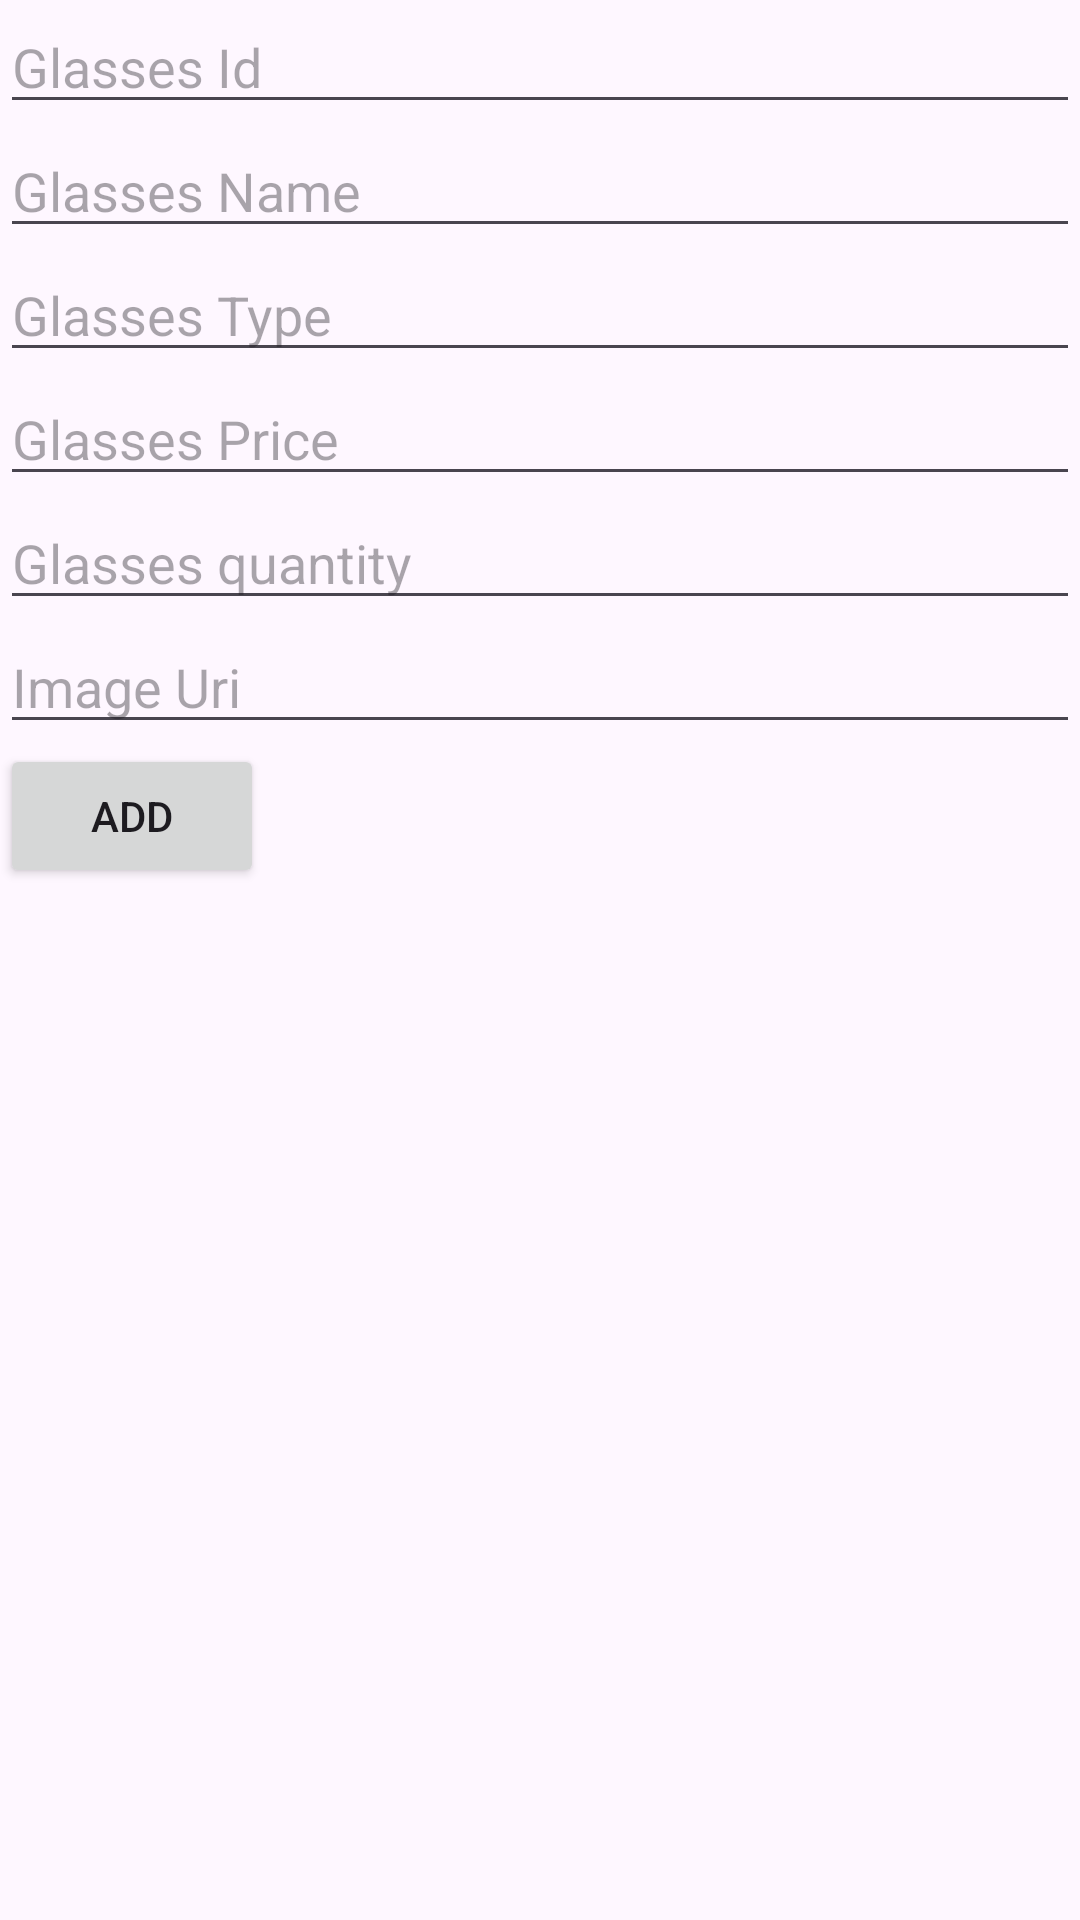

Write the Android layout XML for this screen, with the resource values it uses.
<!-- AndroidManifest.xml: application theme Theme.EyeWearShopAndroid -->
<!-- res/layout/activity_mainbk.xml -->
<?xml version="1.0" encoding="utf-8"?>
<androidx.constraintlayout.widget.ConstraintLayout xmlns:android="http://schemas.android.com/apk/res/android"
    xmlns:app="http://schemas.android.com/apk/res-auto"
    xmlns:tools="http://schemas.android.com/tools"
    android:layout_width="match_parent"
    android:layout_height="match_parent"
    tools:context=".MainActivityOrigin">



    <LinearLayout
        android:layout_width="match_parent"
        android:layout_height="match_parent"
        android:orientation="vertical">

        <EditText
            android:id="@+id/editTextGlassesId"
            android:layout_width="match_parent"
            android:layout_height="wrap_content"
            android:hint="Glasses Id"/>
        <EditText
            android:id="@+id/editTextGlassesName"
            android:layout_width="match_parent"
            android:layout_height="wrap_content"
            android:hint="Glasses Name"/>

        <EditText
            android:id="@+id/editTextGlassesType"
            android:layout_width="match_parent"
            android:layout_height="wrap_content"
            android:hint="Glasses Type"/>

        <EditText
            android:id="@+id/editTextGlassesPrice"
            android:layout_width="match_parent"
            android:layout_height="wrap_content"
            android:hint="Glasses Price"/>

        <EditText
            android:id="@+id/editTextGlassesQuantity"
            android:layout_width="match_parent"
            android:layout_height="wrap_content"
            android:hint="Glasses quantity" />

        <EditText
            android:id="@+id/editTextImageUri"
            android:layout_width="match_parent"
            android:layout_height="wrap_content"
            android:hint="Image Uri" />

        

        <Button
            android:id="@+id/buttonaddGlasses"
            android:layout_width="wrap_content"
            android:layout_height="wrap_content"
            android:text="ADD"/>
        <ListView
            android:id="@+id/glassesListView"
            android:layout_width="378dp"
            android:layout_height="512dp"
            android:layout_marginStart="16dp"
            android:layout_marginTop="16dp"
            android:layout_marginEnd="16dp"
            android:layout_marginBottom="16dp"
            app:layout_constraintBottom_toBottomOf="parent"
            app:layout_constraintEnd_toEndOf="parent"
            app:layout_constraintHorizontal_bias="1.0"
            app:layout_constraintStart_toStartOf="parent"
            app:layout_constraintTop_toTopOf="parent"
            app:layout_constraintVertical_bias="1.0">
        </ListView>
    </LinearLayout>

</androidx.constraintlayout.widget.ConstraintLayout>
<!-- resources referenced by this layout -->
<resources>
  <style name="Theme.EyeWearShopAndroid" parent="Base.Theme.EyeWearShopAndroid" />
  <style name="Base.Theme.EyeWearShopAndroid" parent="Theme.Material3.DayNight.NoActionBar">
          
          
      </style>
</resources>
